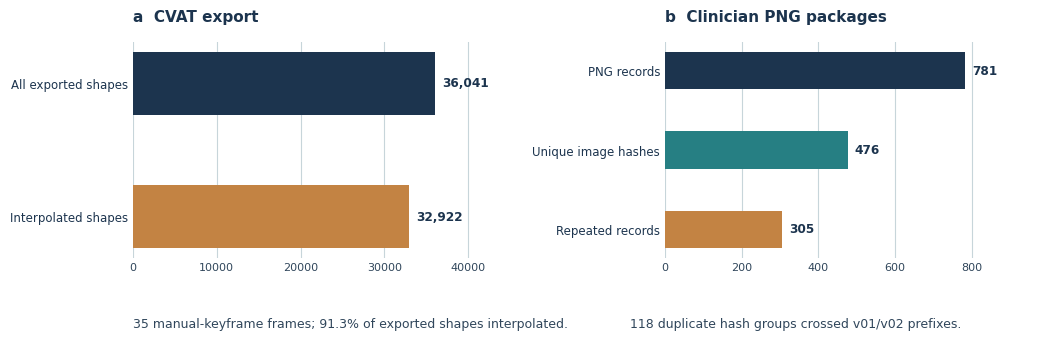

Python code for this plot: (Note: this script raises an exception after producing the figure.)
from pathlib import Path
import matplotlib.pyplot as plt
from matplotlib.patches import Rectangle

P=Path('/workspace/scratch/3ad0c523949b')
navy='#1c344e';teal='#267f83';orange='#c38343';muted='#30465b';grid='#c7d5da';pale='#eef4f4'
plt.rcParams.update({'font.family':'DejaVu Sans','pdf.fonttype':42})
fig,axes=plt.subplots(1,2,figsize=(10.8,3.65),gridspec_kw={'width_ratios':[1,1]},sharey=False)
fig.subplots_adjust(left=.14,right=.97,bottom=.26,top=.85,wspace=.46)

def panel(ax,title,labels,counts,colors,limit,tickmax):
 ax.set_title(title,loc='left',fontsize=11,fontweight='bold',color=navy,pad=15)
 ax.barh(range(len(counts)),counts,color=colors,height=.47)
 ax.set_yticks(range(len(labels)),labels,fontsize=8.5,color=navy)
 ax.invert_yaxis();ax.set_xlim(0,limit);ax.set_xticks(tickmax)
 ax.tick_params(axis='x',labelsize=8,colors=muted,length=0)
 ax.tick_params(axis='y',length=0)
 ax.grid(axis='x',color=grid,lw=.8);ax.set_axisbelow(True)
 for spine in ax.spines.values():spine.set_visible(False)
 for y,val in enumerate(counts):ax.text(val+limit*.02,y,f'{val:,}',va='center',fontsize=8.7,color=navy,fontweight='bold')
panel(axes[0],'a  CVAT export',['All exported shapes','Interpolated shapes'],[36041,32922],[navy,orange],43500,[0,10000,20000,30000,40000])
panel(axes[1],'b  Clinician PNG packages',['PNG records','Unique image hashes','Repeated records'],[781,476,305],[navy,teal,orange],950,[0,200,400,600,800])
fig.text(.14,.07,'35 manual-keyframe frames; 91.3% of exported shapes interpolated.',fontsize=9,color=muted)
fig.text(.60,.07,'118 duplicate hash groups crossed v01/v02 prefixes.',fontsize=9,color=muted)
for ext in ['png','pdf']:
 fig.savefig(P/f'Supplementary_Figure_1_High_Contrast_20260928.{ext}',dpi=320,bbox_inches='tight',pad_inches=.10)
print('supp figure done')
